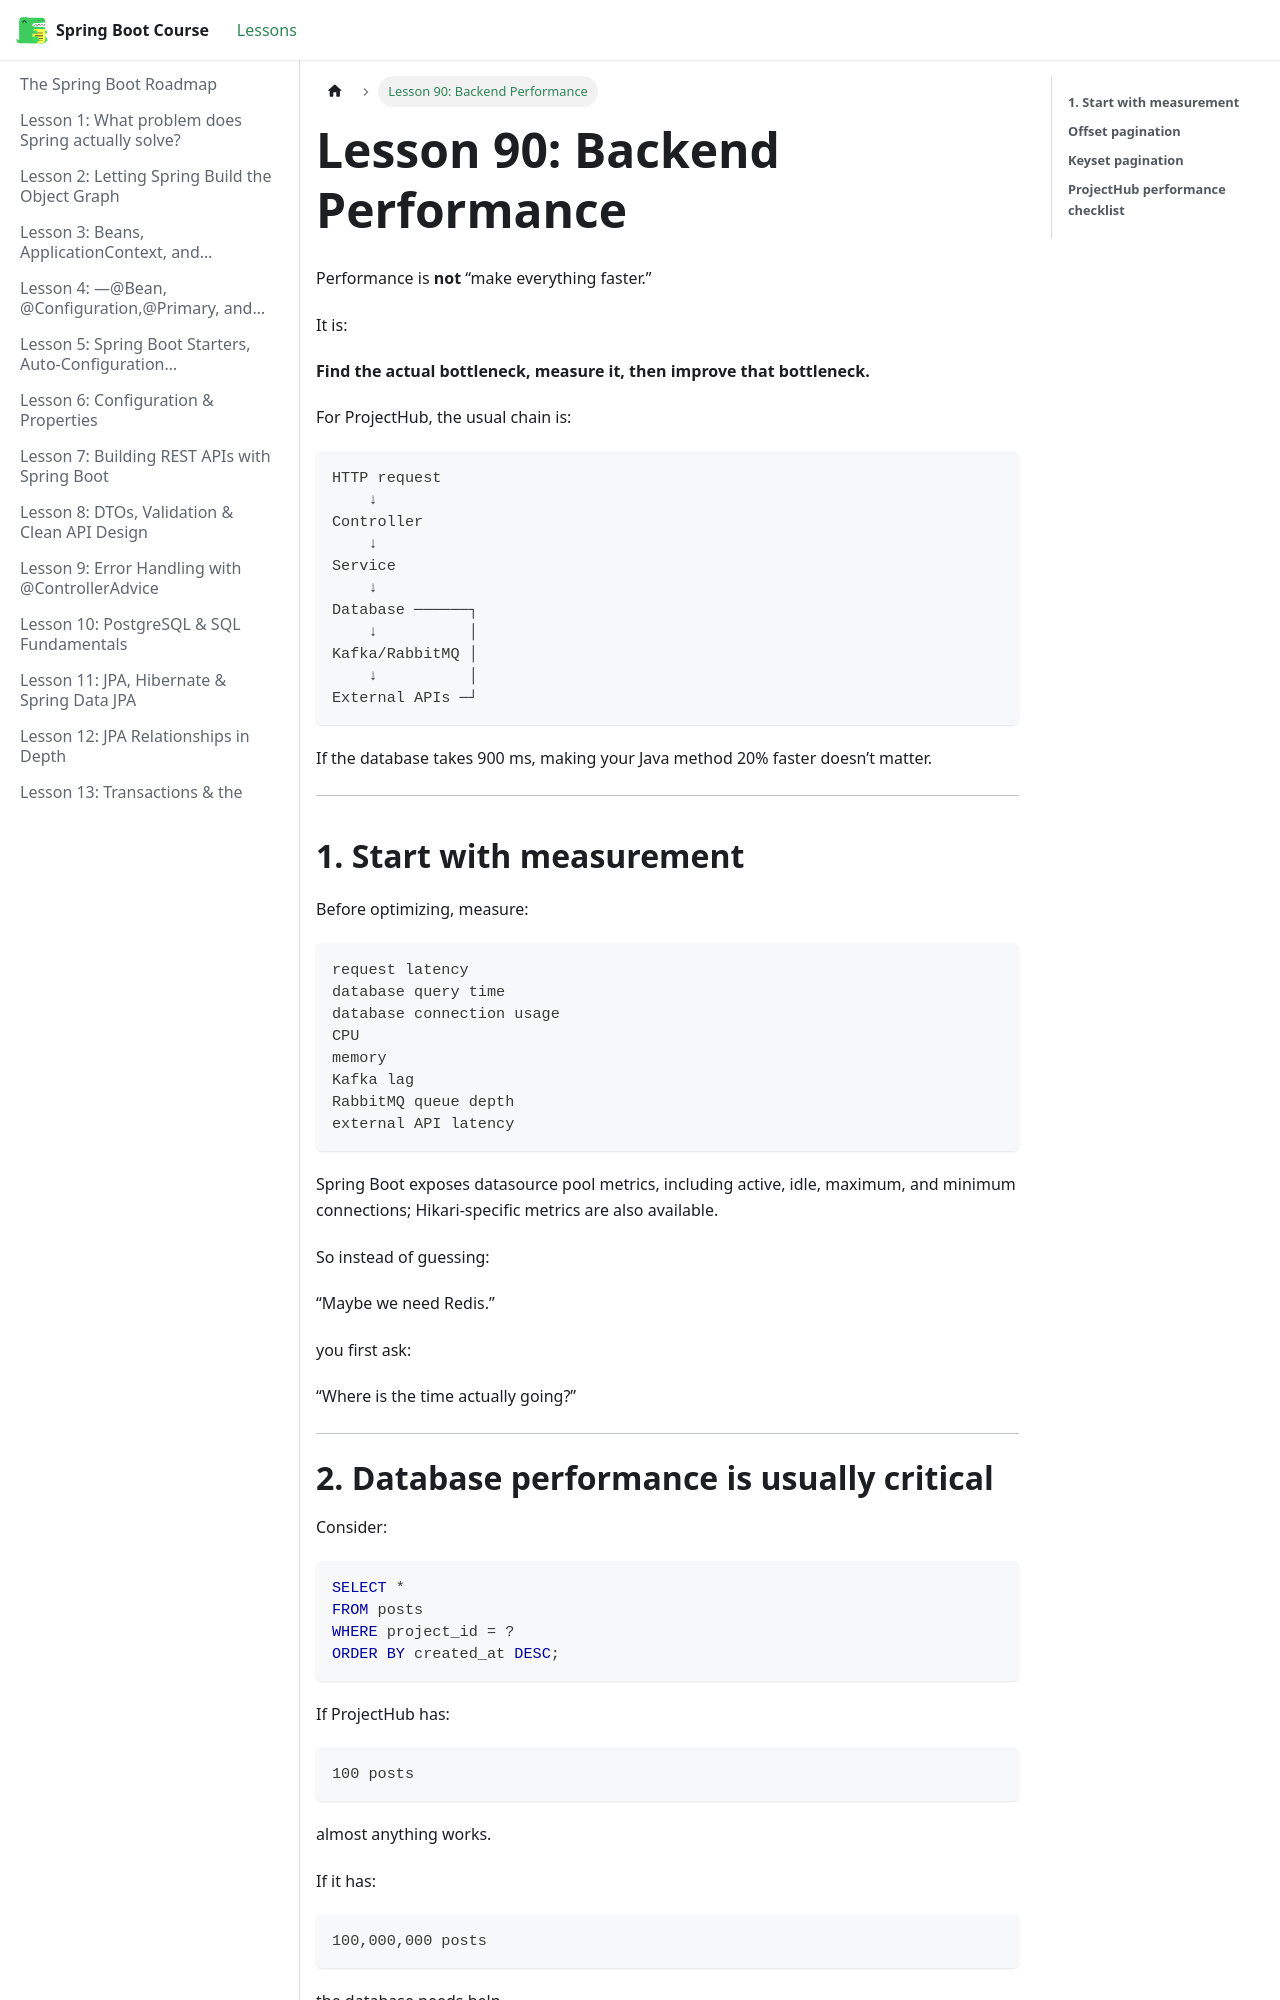

repository: BishoyHanyRaafat/spring-boot-docs · page: docs/lesson-90/index.html · generator: docusaurus

---
title: "Lesson 90: Backend Performance"
sidebar_position: 90
---

Performance is **not** “make everything faster.”

It is:

**Find the actual bottleneck, measure it, then improve that bottleneck.**

For ProjectHub, the usual chain is:

```text
HTTP request
    ↓
Controller
    ↓
Service
    ↓
Database ──────┐
    ↓          │
Kafka/RabbitMQ │
    ↓          │
External APIs ─┘
```

If the database takes 900 ms, making your Java method 20% faster doesn’t matter.

---

## **1. Start with measurement**

Before optimizing, measure:

```text
request latency
database query time
database connection usage
CPU
memory
Kafka lag
RabbitMQ queue depth
external API latency
```

Spring Boot exposes datasource pool metrics, including active, idle, maximum, and minimum connections; Hikari-specific metrics are also available.  

So instead of guessing:

“Maybe we need Redis.”

you first ask:

“Where is the time actually going?”

---
